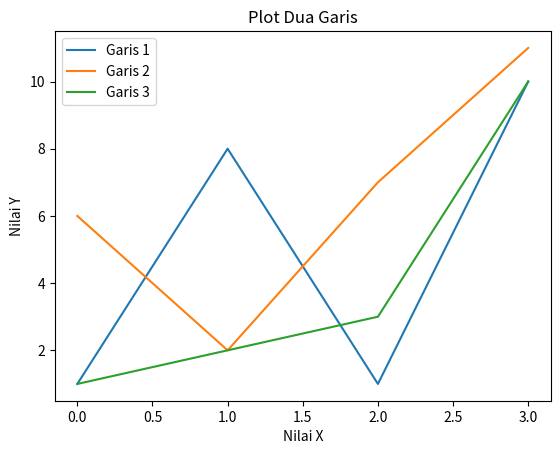

Recreate this plot in Python.
import matplotlib.pyplot as plt
import numpy as np

y1 = np.array([1, 8, 1 ,10])
y2 = np.array([6, 2, 7, 11])
y3 = np.array([1, 2, 3, 10])

plt.plot(y1, label='Garis 1')
plt.plot(y2, label='Garis 2')
plt.plot(y3, label='Garis 3')

plt.title('Plot Dua Garis')
plt.xlabel('Nilai X')
plt.ylabel('Nilai Y')

plt.legend()
plt.show()

